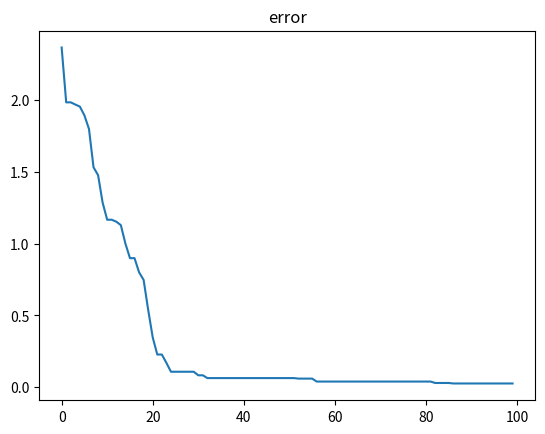

Source code (Python):
# [redacted]

'''
A simple evolutionary algorithm (Simultaneous update of all the weights)implemented both in python and C++. 
The algorithm is very simple conceptually. it competes between two networks: father (f) & child (c) network 
and simultaneously mutates all the weights of the child network then chooses the better network to become the father of the next generation. 
For low dimensional data, this algorithm can be as efficient as naive gradient decent 
and that is because it doesn't require the backward pass (back-propagtion), instead it requires 2 forward passes (which are less intensive computationally than the backward pass). 
Also, if the loss functions is not convex or the local minima hides in a narrow and elongated ridge, then this algorithm can be more efficient than the naive gradient decent which produces a zigzagged path towards the local minima.

Please note that we at Brainxyz currently working on a better appreach to effiently learn from the feedback. For for info visit us at: https://www.brainxyz.com/

'''

import random;
import math;
from matplotlib import pylab as plt

################ helper functions #####################
def gen_weight(): 
  return random.uniform(-1,1);
def activationF(val):
    return math.tanh(val)
#  return max(0, val)


############### MODEL ##########################
class Edge:
    # defines two weighted connections between 2 nodes
    def __init__(self):
        self.fW = gen_weight(); #father weight
        self.cW = self.fW; #child weight
        self._from = None; #from source Node
        self.to = None; #to target Node
    
    # mutate the child weight    
    def mutateEdge(self, lr):
        self.cW = self.fW + ( gen_weight()* lr)
    
    # replaces the father weight (fW) with child weight (cW)
    def childBecomesFather(self):
        self.fW = self.cW;
        
class Node:
    # defines node structure with their connections (Edges)
    def __init__(self):
        self.fY =0; #initial father activity
        self.cY =0; #initial child activity
        self.from_edges =[];
        self.to_edges=[];
        
    def spreadOut(self):
        # spreading the activation to the connected nodes
        for e in self.to_edges:
            e.to.fY += self.fY * e.fW;
            e.to.cY += self.cY * e.cW;
    
    # defines the connection                    
    def connectTo(self, net, targNode, weight):
        edge = Edge();
        edge.fW = weight;
        edge.cW = weight;
        edge._from = self;
        edge.to = targNode;
        
        net.edgeList.append(edge); # stores all the edges into a list
        
        self.to_edges.append(edge);
        targNode.from_edges.append(edge);

class Layer:
    # defines the layer
    def __init__(self):
        self.nodes = [];
        
    def appendNodes(self, num):
        for i in range(num):
            self.nodes.append(Node())
            
    def resetLayer(self):
        for n in self.nodes:
            n.fY =0;
            n.cY =0;

    def spreadOut(self):
        for n in self.nodes:
            n.spreadOut()
            
    def activate(self):
        for n in self.nodes:
            n.fY = activationF(n.fY);
            n.cY = activationF(n.cY);
        

    ## fully connected layers        
    def fconnectTo(self, net, targLayer):
        for sn in self.nodes:
            for tn in targLayer.nodes:
                sn.connectTo(net, tn, gen_weight());
    
    ## sparsely connected layers, randomly connected            
    def sconnectTo(self, net, targLayer, sparse_rate):
        for sn in self.nodes:
            for tn in targLayer.nodes:
                if(random.random() < sparse_rate):
                    sn.connectTo(net, tn, gen_weight());
                
################# NETWORK STRUCTURE ############################        
class Network:
    # defines the network
    def __init__(self, L1, L2, L3):
        
        self.edgeList =[];
        self.sensor = Layer();
        self.hidden = Layer();
        self.out = Layer();
        
        self.sensor.appendNodes(L1);
        self.hidden.appendNodes(L2);
        self.out.appendNodes(L3);
        
    def fullyConnect(self):
        ## fully connected
        self.sensor.fconnectTo(self, self.hidden);
        self.hidden.fconnectTo(self, self.out);
        
    def sparseConnect(self, amount):
        ## sparsely connected
        self.sensor.sconnectTo(self, self.hidden, amount[0]);
        self.hidden.sconnectTo(self, self.out, amount[1]);
        
        
    def setInput(self, inputs):
        for i in range(len(inputs)):
            self.sensor.nodes[i].fY = inputs[i];
            self.sensor.nodes[i].cY = inputs[i];
            
    def forward(self, inputs):
        
        self.setInput(inputs); 
         
        self.sensor.spreadOut();
        self.hidden.activate();
        self.hidden.spreadOut();
                          
    def mutateWeights(self, lr):
        for e in self.edgeList:
            e.mutateEdge(lr);
            
    def updateWeights(self):
        for e in self.edgeList:
            e.childBecomesFather();             
            
    def resetNet(self):
        self.sensor.resetLayer();
        self.hidden.resetLayer();
        self.out.resetLayer();               

################## USER AREA ########################

epochs = 1000;
lr = 0.1; #learning rate
ers =[];

## network configuration: input=2, hidden_nodes = 5, output =1
net = Network(2, 5, 1); 
net.fullyConnect();
#net.sparseConnect([0.5, 1]);

# trainig data & labels: XOR problem
inputs=[[0,0],[1,1],[0,1],[1,0]];
labels=[0,0,1,1];

# training loop
for i in range(epochs):
    fE=0; cE=0; # initialize father Erorr (fE) and child Error (cE)
    for j in range(len(labels)):
        inp = inputs[j];
        label = labels[j];        
        net.resetNet();
        net.forward(inp);
        
        # calculates the network error 
        fE = fE + abs(net.out.nodes[0].fY - label);
        cE = cE + abs(net.out.nodes[0].cY - label);
    
    # update if the child performs better than the father i.e. the child network becomes the father of the next gneration  
    if(fE > cE):
        net.updateWeights()
    
    ## mutate again
    net.mutateWeights(lr)
        
    if(i % 10 ==0):
        ers.append(fE);

## asses the trained network
for j in range(len(labels)):
    net.resetNet();
    inp = inputs[j];
    label = labels[j];
    net.forward(inp);
    print( "target:",label ," pred:", net.out.nodes[0].fY )
        
plt.plot(ers)
plt.title("error")
